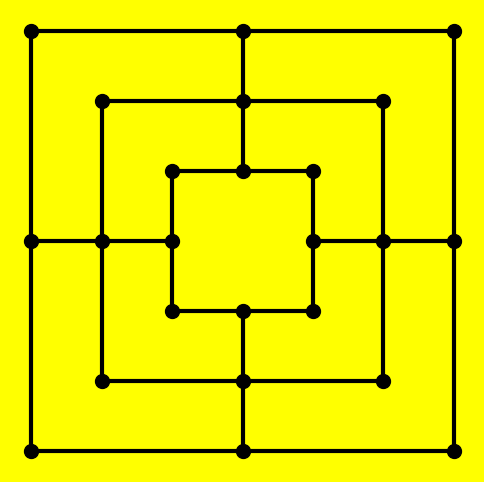

The matplotlib source for this figure: (Note: this script raises an exception after producing the figure.)
import matplotlib.pyplot as plt
import numpy as np
import random

class Malom:
    def __init__(self):
        self.positions = [(-3, -3), (-3, 0), (-3, 3), (0, 3), (3, 3), (3, 0), (3, -3), (0, -3), # Külső négyzet
                          (-2, -2), (-2, 0), (-2, 2), (0, 2), (2, 2), (2, 0), (2, -2), (0, -2), # Középső négyzet
                          (-1, -1), (-1, 0), (-1, 1), (0, 1), (1, 1), (1, 0), (1, -1), (0, -1)] # Belső négyzet
        self.connections = [[(-3, -3), (-3, 0)], [(-3, 0), (-3, 3)], [(-3, 3), (0, 3)], [(0, 3), (3, 3)],
                            [(3, 3), (3, 0)], [(3, 0), (3, -3)], [(3, -3), (0, -3)], [(0, -3), (-3, -3)], # Külső négyzet vonalak
                            [(-2, -2), (-2, 0)], [(-2, 0), (-2, 2)], [(-2, 2), (0, 2)], [(0, 2), (2, 2)],
                            [(2, 2), (2, 0)], [(2, 0), (2, -2)], [(2, -2), (0, -2)], [(0, -2), (-2, -2)], # Középső négyzet vonalak
                            [(-1, -1), (-1, 0)], [(-1, 0), (-1, 1)], [(-1, 1), (0, 1)], [(0, 1), (1, 1)],
                            [(1, 1), (1, 0)], [(1, 0), (1, -1)], [(1, -1), (0, -1)], [(0, -1), (-1, -1)], # Belső négyzet vonalak
                            [(0, -3), (0, -2)], [(0, -2), (0, -1)], [(0, 3), (0, 2)], [(0, 2), (0, 1)],
                            [(-3, 0), (-2, 0)], [(-2, 0), (-1, 0)], [(3, 0), (2, 0)], [(2, 0), (1, 0)]] # Pici vonalak
        self.board = {pos: None for pos in self.positions}
        self.player_pieces = 0
        self.ai_pieces = 0
        self.turn = "Player" # Player kezd
        self.mills = [[(-3, -3), (-3, 0), (-3, 3)], [(-3, 3), (0, 3), (3, 3)], [(3, 3), (3, 0), (3, -3)], [(3, -3), (0, -3), (-3, -3)],
                      [(-2, -2), (-2, 0), (-2, 2)], [(-2, 2), (0, 2), (2, 2)], [(2, 2), (2, 0), (2, -2)], [(2, -2), (0, -2), (-2, -2)],
                      [(-1, -1), (-1, 0), (-1, 1)], [(-1, 1), (0, 1), (1, 1)], [(1, 1), (1, 0), (1, -1)], [(1, -1), (0, -1), (-1, -1)],
                      [(0, -3), (0, -2), (0, -1)], [(0, 3), (0, 2), (0, 1)], [(-3, 0), (-2, 0), (-1, 0)], [(3, 0), (2, 0), (1, 0)]]
    
    def draw_board(self):
        fig, ax = plt.subplots(figsize=(6, 6))
        ax.set_xticks([])
        ax.set_yticks([])
        ax.set_frame_on(False)
        fig.patch.set_facecolor('yellow') # Szép sárga háttér

        for conn in self.connections:
            x, y = zip(*conn)
            ax.plot(x, y, 'k', linewidth=3) # Fekete vonalak
        for pos, piece in self.board.items():
            if piece == "Player": # Fehér Player bábuk
                ax.plot(*pos, 'o', markersize=24, color='#F3E5AB', markeredgecolor='grey')
                ax.plot(*pos, 'o', markersize=16, color='#F3E5AB', markeredgecolor='grey')
                ax.plot(*pos, 'o', markersize=8, color='#F3E5AB', markeredgecolor='grey')
            elif piece == "AI": # Fekete AI bábuk
                ax.plot(*pos, 'o', markersize=24, color='black', markeredgecolor='grey')
                ax.plot(*pos, 'o', markersize=16, color='black', markeredgecolor='grey')
                ax.plot(*pos, 'o', markersize=8, color='black', markeredgecolor='grey')
            else: # Üres helyek
                ax.plot(*pos, 'ko', markersize=10)
        plt.show()

    def is_in_mill(self, player, position):
        possible_mills = [mill for mill in self.mills if position in mill]
        for mill in possible_mills:
            if all(self.board[pos] == player for pos in mill):
                return True
        return False

    def is_valid_removal(self, player, position):
        if self.board.get(position) == player:
            if self.is_in_mill(player, position):
                if all(self.is_in_mill(player, p) == True for p in self.board if self.board[p] == player): 
                    return True
                return False
            return True
        return False

    def remove_opponent_piece(self, opponent):
        if opponent == "AI":
            pos = tuple(map(int, input("Az ellenfél leveendő bábuja: ").split(",")))
            valid = self.is_valid_removal("AI", pos)
            while valid is not True:
                print("Ezt nem lehet! Próbáld újra!")
                self.draw_board()
                pos = tuple(map(int, input("Az ellenfél leveendő bábuja: ").split(",")))
                valid = self.is_valid_removal("AI", pos)
            self.board[pos] = None
            self.draw_board()
            self.ai_pieces -= 1
        else:
            pos = self.removing_strategy()
            self.board[pos] = None
            self.draw_board()
            self.player_pieces -= 1

    def empty_positions(self):
        return [pos for pos, piece in self.board.items() if piece is None]

    def place_piece(self, player):
        if player == "Player":
            pos = tuple(map(int, input("Pozíció (pl. 1,1): ").split(",")))
            while pos not in self.empty_positions():
                print("Ezt nem lehet! Próbáld újra!")
                pos = tuple(map(int, input("Pozíció (pl. 1,1): ").split(",")))
            self.board[pos] = "Player"
            self.player_pieces += 1
            self.draw_board()
            if self.is_in_mill("Player", pos) == True:
                self.remove_opponent_piece("AI")
            self.turn = "AI"
        else:
            pos = self.placing_strategy()
            self.board[pos] = "AI"
            self.ai_pieces += 1
            self.draw_board()
            if self.is_in_mill("AI", pos) == True:
                self.remove_opponent_piece("Player")
            self.turn = "Player"

    def is_valid_moving(self, player):
        old_pos = tuple(map(int, input("Mozgatandó bábu: ").split(",")))
        while self.board.get(old_pos) != player:
            print("Ezt nem lehet! Próbáld újra!")
            self.draw_board()
            old_pos = tuple(map(int, input("Mozgatandó bábu: ").split(","))) 
        new_pos = tuple(map(int, input("Új pozíció: ").split(",")))
        while new_pos not in self.empty_positions():
            print("Ezt nem lehet! Próbáld újra!")
            self.draw_board()
            new_pos = tuple(map(int, input("Új pozíció: ").split(",")))
        while [old_pos, new_pos] not in self.connections and [new_pos, old_pos] not in self.connections:
            print("Ezt nem lehet! Próbáld újra!")
            self.draw_board()
            old_pos = tuple(map(int, input("Mozgatandó bábu: ").split(",")))
            while self.board.get(old_pos) != player:
                print("Ezt nem lehet! Próbáld újra!")
                self.draw_board()
                old_pos = tuple(map(int, input("Mozgatandó bábu: ").split(","))) 
            new_pos = tuple(map(int, input("Új pozíció: ").split(",")))
            while new_pos not in self.empty_positions():
                print("Ezt nem lehet! Próbáld újra!")
                self.draw_board()
                new_pos = tuple(map(int, input("Új pozíció: ").split(",")))
        return old_pos, new_pos

    def move_piece(self, player):
        if player == "Player":
            old_pos, new_pos = self.is_valid_moving(player)
            self.board[old_pos] = None
            self.board[new_pos] = "Player"
            self.draw_board()
            if self.is_in_mill("Player", new_pos) == True:
                self.remove_opponent_piece("AI")
            self.turn = "AI"
        else:
            movable_pieces = [pos for pos, piece in self.board.items() if piece == "AI"]
            empty_pos = self.empty_positions()
            valid_moves = [(conn[0], conn[1]) for conn in self.connections if conn[0] in movable_pieces and conn[1] in empty_pos]
            valid_moves += [(conn[1], conn[0]) for conn in self.connections if conn[1] in movable_pieces and conn[0] in empty_pos]
            old_pos, new_pos = self.moving_strategy(valid_moves)
            self.board[old_pos] = None
            self.board[new_pos] = "AI"
            self.draw_board()
            if self.is_in_mill("AI", new_pos) == True:
                self.remove_opponent_piece("Player")
            self.turn = "Player"

    def is_valid_flying(self, player):
        old_pos = tuple(map(int, input("Mozgatandó bábu: ").split(",")))
        while self.board.get(old_pos) != player:
            print("Ezt nem lehet! Próbáld újra!")
            self.draw_board()
            old_pos = tuple(map(int, input("Mozgatandó bábu: ").split(","))) 
        new_pos = tuple(map(int, input("Új pozíció: ").split(",")))
        while new_pos not in self.empty_positions():
            print("Ezt nem lehet! Próbáld újra!")
            self.draw_board()
            new_pos = tuple(map(int, input("Új pozíció: ").split(",")))
        return old_pos, new_pos
    
    def fly_piece(self, player):
        if player == "Player":
            old_pos, new_pos = self.is_valid_flying(player)
            self.board[old_pos] = None
            self.board[new_pos] = "Player"
            self.draw_board()
            if self.is_in_mill("Player", new_pos) == True:
                self.remove_opponent_piece("AI")
            self.turn = "AI"
        else:
            old_pos = self.flying_strategy()[0]
            new_pos = self.flying_strategy()[1]
            self.board[old_pos] = None
            self.board[new_pos] = "AI"
            self.draw_board()
            if self.is_in_mill("AI", new_pos) == True:
                self.remove_opponent_piece("Player")
            self.turn = "Player"

    def game_over(self):
        fig, ax = plt.subplots(figsize=(6, 6))
        ax.set_xticks([])
        ax.set_yticks([])
        ax.set_frame_on(False)
        fig.patch.set_facecolor('yellow')

        for conn in self.connections:
            x, y = zip(*conn)
            ax.plot(x, y, 'k', linewidth=3)
        for pos, piece in self.board.items():
            if piece == "Player":
                ax.plot(*pos, 'o', markersize=24, color='#F3E5AB', markeredgecolor='grey')
                ax.plot(*pos, 'o', markersize=16, color='#F3E5AB', markeredgecolor='grey')
                ax.plot(*pos, 'o', markersize=8, color='#F3E5AB', markeredgecolor='grey')
            elif piece == "AI":
                ax.plot(*pos, 'o', markersize=24, color='black', markeredgecolor='grey')
                ax.plot(*pos, 'o', markersize=16, color='black', markeredgecolor='grey')
                ax.plot(*pos, 'o', markersize=8, color='black', markeredgecolor='grey')
            else:
                ax.plot(*pos, 'ko', markersize=10)
        
        plt.text(0, 0, 'Game Over!', fontsize=40, ha='center', va='center', fontweight='bold', color='red', 
                 bbox=dict(facecolor='black', alpha=0.75)) # Ez a sor az extra, amúgy egy draw_board    
        plt.show()

    def play_game(self):
        self.draw_board()
        for i in range(10): # 9-9 placing lépés
            self.place_piece(self.turn)
        while self.player_pieces >= 3 and self.ai_pieces >= 3:
            if self.turn == "Player":
                if self.player_pieces > 3:
                    self.move_piece(self.turn)
                else:
                    self.fly_piece(self.turn)
            else:
                if self.ai_pieces > 3:
                    self.move_piece(self.turn)
                else:
                    self.fly_piece(self.turn)
        self.game_over()



    # Strategy:
    def placing_make_mill(self):
        for mill in self.mills:
            positions = [self.board[pos] for pos in mill]
            if positions.count("AI") == 2 and positions.count(None) == 1:
                return mill[positions.index(None)]
        return None

    def placing_block_opponent_mill(self):
        for mill in self.mills:
            positions = [self.board[pos] for pos in mill]
            if positions.count("Player") == 2 and positions.count(None) == 1:
                return mill[positions.index(None)]
        return None

    def placing_block_opponent_diagonal(self):
        diagonals = [[(-3, -3), (3, 3), (-3, 3)], [(-3, -3), (3, 3), (3, -3)], [(3, -3), (-3, 3), (3, 3)], [(3, -3), (-3, 3), (-3, -3)],
                     [(-2, -2), (2, 2), (-2, 2)], [(-2, -2), (2, 2), (2, -2)], [(2, -2), (-2, 2), (2, 2)], [(2, -2), (-2, 2), (-2, -2)],
                     [(-1, -1), (1, 1), (-1, 1)], [(-1, -1), (1, 1), (1, -1)], [(1, -1), (-1, 1), (1, 1)], [(1, -1), (-1, 1), (-1, -1)],
                     [(0, -3), (-2, -2), (0, -2)], [(0, 3), (2, 2), (0, 2)], [(-3, 0), (-2, 2), (-2, 0)], [(3, 0), (2, -2), (2, 0)]] # L-alakú részek
        if self.placing_make_potential_mill() is None:
            for diagonal in diagonals:
                first_mill = [pos for mill in self.mills for pos in mill if diagonal[0] in mill and diagonal[2] in mill]
                second_mill = [pos for mill in self.mills for pos in mill if diagonal[1] in mill and diagonal[2] in mill] # Az L két malma
                first_mill_positions = [self.board[pos] for pos in first_mill]
                second_mill_positions = [self.board[pos] for pos in second_mill]
                if self.board[diagonal[0]] == "Player" and first_mill_positions.count(None) == 2 and second_mill_positions.count(None) == 3:
                    return diagonal[1]
                elif self.board[diagonal[1]] == "Player" and first_mill_positions.count(None) == 3 and second_mill_positions.count(None) == 2:
                    return diagonal[0]
            return None
        return None

    def placing_make_diagonal(self):
        diagonals = [[(-3, -3), (3, 3), (-3, 3)], [(-3, -3), (3, 3), (3, -3)], [(3, -3), (-3, 3), (3, 3)], [(3, -3), (-3, 3), (-3, -3)],
                     [(-2, -2), (2, 2), (-2, 2)], [(-2, -2), (2, 2), (2, -2)], [(2, -2), (-2, 2), (2, 2)], [(2, -2), (-2, 2), (-2, -2)],
                     [(-1, -1), (1, 1), (-1, 1)], [(-1, -1), (1, 1), (1, -1)], [(1, -1), (-1, 1), (1, 1)], [(1, -1), (-1, 1), (-1, -1)],
                     [(0, -3), (-2, -2), (0, -2)], [(0, 3), (2, 2), (0, 2)], [(-3, 0), (-2, 2), (-2, 0)], [(3, 0), (2, -2), (2, 0)]] # L-alakú részek
        possible_moves = []
        for diagonal in diagonals:
            first_mill = [pos for mill in self.mills for pos in mill if diagonal[0] in mill and diagonal[2] in mill]
            second_mill = [pos for mill in self.mills for pos in mill if diagonal[1] in mill and diagonal[2] in mill] # Az L két malma
            first_mill_positions = [self.board[pos] for pos in first_mill]
            second_mill_positions = [self.board[pos] for pos in second_mill]
            if self.board[diagonal[0]] == "AI" and self.board[diagonal[1]] == "AI" and first_mill_positions.count(None) == 2 and second_mill_positions.count(None) == 2:
                possible_moves.append(diagonal[2])
        if possible_moves:
            return random.choice(possible_moves)
        for diagonal in diagonals:
            first_mill = [pos for mill in self.mills for pos in mill if diagonal[0] in mill and diagonal[2] in mill]
            second_mill = [pos for mill in self.mills for pos in mill if diagonal[1] in mill and diagonal[2] in mill]
            first_mill_positions = [self.board[pos] for pos in first_mill]
            second_mill_positions = [self.board[pos] for pos in second_mill]
            if self.board[diagonal[0]] == "AI" and first_mill_positions.count(None) == 2 and second_mill_positions.count(None) == 3:
                possible_moves.append(diagonal[1])
            if self.board[diagonal[1]] == "AI" and first_mill_positions.count(None) == 3 and second_mill_positions.count(None) == 2:
                possible_moves.append(diagonal[0])
        if possible_moves:
            return random.choice(possible_moves)    
        if self.placing_make_potential_mill() is None:
            for diagonal in diagonals:
                first_mill = [pos for mill in self.mills for pos in mill if diagonal[0] in mill and diagonal[2] in mill]
                second_mill = [pos for mill in self.mills for pos in mill if diagonal[1] in mill and diagonal[2] in mill]
                first_mill_positions = [self.board[pos] for pos in first_mill]
                second_mill_positions = [self.board[pos] for pos in second_mill]
                if first_mill_positions.count(None) == 3 and second_mill_positions.count(None) == 3:
                    possible_moves.append(diagonal[0])
            if possible_moves:
                return random.choice(possible_moves)
            return None
        return None

    def placing_make_potential_mill(self):
        for mill in self.mills:
            positions = [self.board[pos] for pos in mill]
            if positions.count("AI") == 1 and positions.count(None) == 2:
                return mill[positions.index(None)] #hát ez pont jól jön ki, de elég idióta, hogy az első None helyét adja vissza, nem az összes None helyet
        return None

    def placing_random_move(self):
        return random.choice(self.empty_positions())

    def placing_strategy(self):
        for strategy in [self.placing_make_mill(), self.placing_block_opponent_mill(), self.placing_block_opponent_diagonal(), 
                         self.placing_make_diagonal(), self.placing_make_potential_mill(), self.placing_random_move()]:
            if strategy is not None:
                return strategy
        return None #ez az ha nem tud lépni
    


    def flying_make_mill(self):
        for mill in self.mills:
            positions = [self.board[pos] for pos in mill]
            if positions.count("AI") == 2 and positions.count(None) == 1:
                old_new_pos = [pos for pos, piece in self.board.items() if piece == "AI" and pos not in mill]
                old_new_pos.append(mill[positions.index(None)])
                return old_new_pos
        return None

    def is_blocking_piece(self, pos):
        for mill in self.mills:
            if pos in mill:
                positions = [self.board[pos] for pos in mill]
                if positions.count("Player") == 2 and positions.count("AI") == 1:
                    return True
        return False

    def flying_block_opponent_mill(self):
        for mill in self.mills:
            positions = [self.board[pos] for pos in mill]
            if positions.count("Player") == 2 and positions.count(None) == 1:
                possible_old_pos = [pos for pos, piece in self.board.items() if piece == "AI" and self.is_blocking_piece(pos) is False]
                if possible_old_pos:
                    old_new_pos = [random.choice(possible_old_pos), mill[positions.index(None)]]
                else:
                    ai_old_pos = [pos for pos, piece in self.board.items() if piece == "AI"]
                    old_new_pos = [random.choice(ai_old_pos), mill[positions.index(None)]]
                return old_new_pos
        return None    

    def flying_make_potential_mill(self):
        for mill in self.mills:
            positions = [self.board[pos] for pos in mill]
            if positions.count("AI") == 1 and positions.count(None) == 2:
                possible_old_pos = [pos for pos, piece in self.board.items() if piece == "AI" and self.is_blocking_piece(pos) is False and pos not in mill]
                if possible_old_pos:
                    old_new_pos = [random.choice(possible_old_pos), mill[positions.index(None)]]
                    return old_new_pos
        return None

    def flying_random_move(self):
        possible_old_pos = [pos for pos, piece in self.board.items() if piece == "AI" and self.is_blocking_piece(pos) is False]
        if possible_old_pos:
            old_new_pos = [random.choice(possible_old_pos), random.choice(self.empty_positions())]
        else:
            ai_old_pos = [pos for pos, piece in self.board.items() if piece == "AI"]
            old_new_pos = [random.choice(ai_old_pos), random.choice(self.empty_positions())]
        return old_new_pos

    def flying_strategy(self):
        for strategy in [self.flying_make_mill(), self.flying_block_opponent_mill(), self.flying_make_potential_mill(), self.flying_random_move()]:
            if strategy is not None:
                return strategy # Ez egy pár: mit hova visz



    def neighbouring_pieces(self, player, pos):
        neighbours1 = [conn[0] for conn in self.connections if conn[1] == pos]
        neighbours2 = [conn[1] for conn in self.connections if conn[0] == pos]
        neighbours = neighbours1 + neighbours2
        neighbouring_pieces = [neighbour for neighbour in neighbours if self.board[neighbour] == player]
        return neighbouring_pieces
    
    def removing_csikicsuki(self): # Szerintem a csiki-csukinak nincs is angol neve, amilyen bénák
        for mill in self.mills:
            positions = [self.board[pos] for pos in mill]
            if positions.count("Player") == 3:
                for other_mill in self.mills:
                    other_positions = [self.board[pos] for pos in other_mill]
                    if other_positions.count("Player") == 2 and other_positions.count(None) == 1 and other_mill[positions.index(None)] in (
                        self.neighbouring_pieces(None, mill[0])+self.neighbouring_pieces(None, mill[1])+self.neighbouring_pieces(None, mill[2])):
                        removable_pieces = [pos for pos in other_mill if self.is_valid_removal("Player", pos) is True]
                        if removable_pieces:
                            return random.choice(removable_pieces)
        for mill in self.mills:
            positions = [self.board[pos] for pos in mill]
            if positions.count("Player") == 3:
                for other_mill in self.mills:
                    other_positions = [self.board[pos] for pos in other_mill]
                    if other_positions.count("Player") == 2 and other_positions.count("AI") == 1 and other_mill[positions.index("AI")] in (
                        self.neighbouring_pieces("AI", mill[0])+self.neighbouring_pieces("AI", mill[1])+self.neighbouring_pieces("AI", mill[2])):
                        removable_pieces = [pos for pos in other_mill if self.is_valid_removal("Player", pos) is True]
                        if removable_pieces:
                            return random.choice(removable_pieces)
        return None
    
    def removing_potential_mill(self):
        for mill in self.mills:
            positions = [self.board[pos] for pos in mill]
            if positions.count("Player") == 2 and positions.count(None) == 1:
                neighbouring_pieces = self.neighbouring_pieces("Player", mill[positions.index(None)])
                removable_pieces = []
                for pos in mill:
                    if pos in neighbouring_pieces:
                        neighbouring_pieces.remove(pos)
                    if self.board(pos) == "Player" and self.is_valid_removal("Player", pos) is True:
                        removable_pieces.append(pos)
                if neighbouring_pieces and removable_pieces:
                    if len(removable_pieces) == 2 and len(self.neighbouring_pieces("Player", removable_pieces[1])) > len(self.neighbouring_pieces("Player", removable_pieces[0])):
                        return removable_pieces[1]
                    else:
                        return removable_pieces[0]
        return None

    def removing_blocking_piece(self):
        for mill in self.mills:
            positions = [self.board[pos] for pos in mill]
            if positions.count("AI") == 2 and positions.count("Player") == 1:
                neighbouring_pieces = self.neighbouring_pieces("AI", mill[positions.index("Player")])
                for pos in mill:
                    if pos in neighbouring_pieces:
                        neighbouring_pieces.remove(pos)
                if neighbouring_pieces:
                    return mill[positions.index("Player")]
        for mill in self.mills:
            positions = [self.board[pos] for pos in mill]
            if positions.count("AI") == 2 and positions.count("Player") == 1:
                neighbouring_pieces = self.neighbouring_pieces("AI", mill[positions.index("Player")])
                for pos in neighbouring_pieces:
                    if pos not in mill:
                        neighbouring_pieces.remove(pos)
                two_neighbouring_pieces = []
                for piece in neighbouring_pieces:
                    two_neighbouring_pieces = two_neighbouring_pieces + self.neighbouring_pieces("AI", piece)
                for pos in mill:
                    if pos in two_neighbouring_pieces:
                        two_neighbouring_pieces.remove(pos)
                if two_neighbouring_pieces and self.is_valid_removal("Player", mill[positions.index("Player")]):
                    return mill[positions.index("Player")]
        return None
    
    def removing_most_neighbours(self):
        most_neighbours = [] #akiknek a legtöbb saját színű szomszédjuk van
        max = -1
        removable_pieces = []
        for pos in self.positions:
            if self.is_valid_removal("Player", pos) is True:
                removable_pieces.append(pos)
        for pos in removable_pieces:
            neighbouring_pieces = self.neighbouring_pieces("Player", pos)
            count = len(neighbouring_pieces)
            if count > max:
                max = count
                most_neighbours = [pos]
            elif count == max:
                most_neighbours.append(pos)
        return random.choice(most_neighbours)
    
    def removing_strategy(self):
        for strategy in [self.removing_csikicsuki(), self.removing_potential_mill(), self.removing_blocking_piece(), self.removing_most_neighbours()]:
            if strategy is not None:
                return strategy






    def moving_strategy(self, valid_moves):



        def is_safe_move(move):        #ez azt vizsgálja hogy nem alakít-e ki malomlehetőséget a player-nek
            from_pos, to_pos = move
            temp_board = self.board.copy()
            temp_board[from_pos] = None
            temp_board[to_pos] = "AI"  # Az AI lép

            # Minden malom, ami from_pos-t tartalmazza
            for mill in self.mills:
                if from_pos in mill:
                    # Ha a malomban a Player-nek 2 bábuja van
                    player_piece_count = sum(self.board[pos] == "Player" for pos in mill)
                    if player_piece_count >= 2:
                        # Szimulált tábla, ahol az adott malomból kivesszük a Player bábukat
                        simulated_board = temp_board.copy()
                        for pos in mill:
                            if simulated_board[pos] == "Player":
                                simulated_board[pos] = None

                        # Megnézzük, hogy a from_pos körül van-e szomszédos Player bábu
                        for neighbor in self.neighbouring_pieces("Player", from_pos):
                            if simulated_board[neighbor] == "Player":
                                return False  # nem biztonságos
            return True  # ha nem találtunk semmit, akkor biztonságos a lépés


        def would_form_mill(player, from_pos, to_pos):
            for mill in self.mills:
                if to_pos in mill:
                    other_positions = [pos for pos in mill if pos != to_pos]
                    if all(self.board[pos] == player for pos in other_positions):
                        if from_pos in mill:
                            continue
                        return True
            return False

        def blocks_opponent_mill(move):
            from_pos, to_pos = move
            temp_board = self.board.copy()
            temp_board[from_pos] = None
            temp_board[to_pos] = "AI"

            for mill in self.mills:
                if to_pos in mill:
                    opp_positions = [pos for pos in mill if temp_board[pos] == "Player"]
                    empty_positions = [pos for pos in mill if temp_board[pos] is None]
                    if len(opp_positions) == 2 and len(empty_positions) == 1:
                        # Szimuláció: kivesszük a malomból az ellenfél bábuit
                        simulated_board = temp_board.copy()
                        for pos in mill:
                            if simulated_board[pos] == "Player":
                                simulated_board[pos] = None
                        # Vizsgáljuk a to_pos szomszédait
                        neighbors = self.neighbouring_pieces("Player", to_pos)
                        if neighbors:  # Ha maradna másik bábuja mellette, akkor veszélyes
                            return True
        def potential_mill(move):
            from_pos, to_pos = move
            # Első lépés: létrehozzuk az ideiglenes táblát az első lépéssel
            temp_board = self.board.copy()
            temp_board[from_pos] = None
            temp_board[to_pos] = "AI"

            # Második lépések generálása
            movable_pieces = [pos for pos, piece in temp_board.items() if piece == "AI"]
            empty_pos = self.empty_positions()
            
            # Lehetséges második lépések (csak az érvényes lépéseket)
            valid_second_moves = [(conn[0], conn[1]) for conn in self.connections
                                if conn[0] in movable_pieces and conn[1] in empty_pos]
            valid_second_moves += [(conn[1], conn[0]) for conn in self.connections
                                    if conn[1] in movable_pieces and conn[0] in empty_pos]

            # Ellenőrizzük, hogy az első lépés után van-e olyan második lépés, ami malmot hozhat létre
            for second_move in valid_second_moves:
                _, second_pos = second_move
                for mill in self.mills:
                    if second_pos in mill:
                        # Ellenőrizzük, hogy a második lépés új malmot hozhat létre
                        other_positions = [pos for pos in mill if pos != second_pos]
                        if all(temp_board[pos] == "AI" for pos in other_positions):
                            # Ellenőrizzük, hogy az első lépés nem ugyanabba a malomba hozta-e a bábut
                            if from_pos not in mill:
                                return True
            return False

        # 1. Malom képzése
        for move in valid_moves:
            if would_form_mill("AI", move[0], move[1]):
                return move
        safe_moves = [move for move in valid_moves 
                if is_safe_move(move)]

        # 2. Ellenfél malmának megakadályozása
        for move in safe_moves:
            if blocks_opponent_mill(move):
                return move

        # 3. Potenciális malom
        for move in safe_moves:
            if potential_mill(move):
                return move
        # 4. Random biztonságos lépés
        if len(safe_moves)>0:
            return random.choice(safe_moves)
        # 5. Random lépés
        return random.choice(valid_moves)
game = Malom()
game.play_game()

#Feladatok: strategy programozás, tesztelés, readme és egyéb dokumentáció-írás
#Legyen random vagy esetleg választható, hogy ki kezd?
#Ha nem tud lépni, ugorhat/játék vége?
#Legyen jelölt az épp lépő bábu, hogy lehessen normálisan követni mi történt?
#A vizualizációs ablakot miért összevissza dobálja fel?